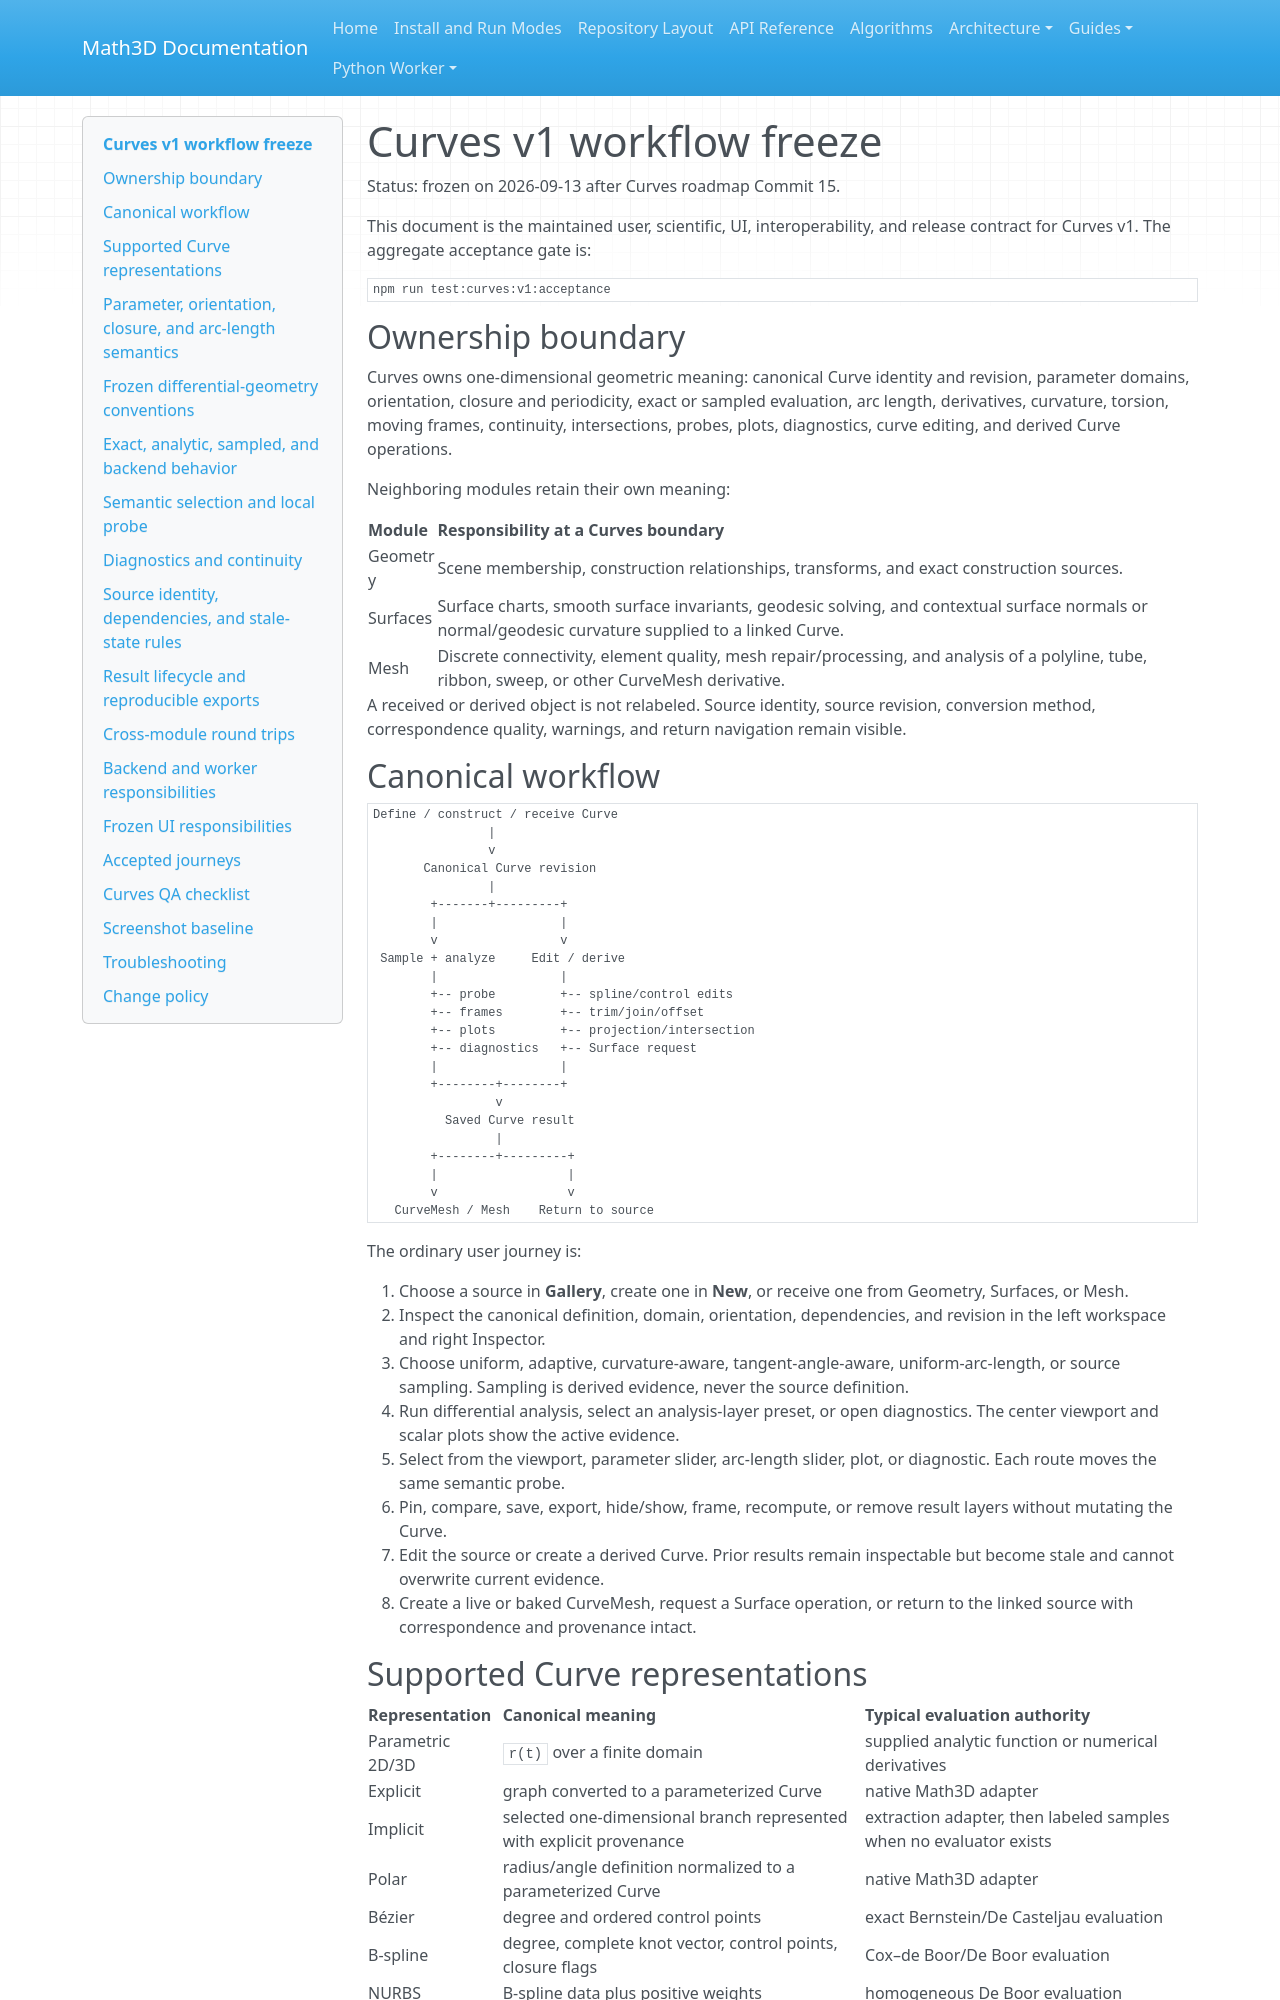

repository: expert10000/Math3D · page: curves-v1-freeze/index.html · generator: mkdocs

# Curves v1 workflow freeze

Status: frozen on 2026-09-13 after Curves roadmap Commit 15.

This document is the maintained user, scientific, UI, interoperability, and release contract for Curves v1. The aggregate acceptance gate is:

```powershell
npm run test:curves:v1:acceptance
```

## Ownership boundary

Curves owns one-dimensional geometric meaning: canonical Curve identity and revision, parameter domains, orientation, closure and periodicity, exact or sampled evaluation, arc length, derivatives, curvature, torsion, moving frames, continuity, intersections, probes, plots, diagnostics, curve editing, and derived Curve operations.

Neighboring modules retain their own meaning:

| Module | Responsibility at a Curves boundary |
| --- | --- |
| Geometry | Scene membership, construction relationships, transforms, and exact construction sources. |
| Surfaces | Surface charts, smooth surface invariants, geodesic solving, and contextual surface normals or normal/geodesic curvature supplied to a linked Curve. |
| Mesh | Discrete connectivity, element quality, mesh repair/processing, and analysis of a polyline, tube, ribbon, sweep, or other CurveMesh derivative. |

A received or derived object is not relabeled. Source identity, source revision, conversion method, correspondence quality, warnings, and return navigation remain visible.

## Canonical workflow

```text
Define / construct / receive Curve
                |
                v
       Canonical Curve revision
                |
        +-------+---------+
        |                 |
        v                 v
 Sample + analyze     Edit / derive
        |                 |
        +-- probe         +-- spline/control edits
        +-- frames        +-- trim/join/offset
        +-- plots         +-- projection/intersection
        +-- diagnostics   +-- Surface request
        |                 |
        +--------+--------+
                 v
          Saved Curve result
                 |
        +--------+---------+
        |                  |
        v                  v
   CurveMesh / Mesh    Return to source
```

The ordinary user journey is:

1. Choose a source in **Gallery**, create one in **New**, or receive one from Geometry, Surfaces, or Mesh.
2. Inspect the canonical definition, domain, orientation, dependencies, and revision in the left workspace and right Inspector.
3. Choose uniform, adaptive, curvature-aware, tangent-angle-aware, uniform-arc-length, or source sampling. Sampling is derived evidence, never the source definition.
4. Run differential analysis, select an analysis-layer preset, or open diagnostics. The center viewport and scalar plots show the active evidence.
5. Select from the viewport, parameter slider, arc-length slider, plot, or diagnostic. Each route moves the same semantic probe.
6. Pin, compare, save, export, hide/show, frame, recompute, or remove result layers without mutating the Curve.
7. Edit the source or create a derived Curve. Prior results remain inspectable but become stale and cannot overwrite current evidence.
8. Create a live or baked CurveMesh, request a Surface operation, or return to the linked source with correspondence and provenance intact.

## Supported Curve representations

| Representation | Canonical meaning | Typical evaluation authority |
| --- | --- | --- |
| Parametric 2D/3D | `r(t)` over a finite domain | supplied analytic function or numerical derivatives |
| Explicit | graph converted to a parameterized Curve | native Math3D adapter |
| Implicit | selected one-dimensional branch represented with explicit provenance | extraction adapter, then labeled samples when no evaluator exists |
| Polar | radius/angle definition normalized to a parameterized Curve | native Math3D adapter |
| Bézier | degree and ordered control points | exact Bernstein/De Casteljau evaluation |
| B-spline | degree, complete knot vector, control points, closure flags | Cox–de Boor/De Boor evaluation |
| NURBS | B-spline data plus positive weights | homogeneous De Boor evaluation |
| Polyline/imported chain | ordered source samples and closure | piecewise-linear evaluation |
| Curve on Surface | Curve definition plus explicit Surface dependency/chart correspondence | Curve evaluator with Surface context |
| Derived Curve | operation, parameters, branches, and source dependencies | native or optional backend operation with recorded fallback |

Spline basis, knot, weight, closure, continuity, editing, and serialization rules are frozen separately in [Curve spline conventions](curves-spline-conventions.md).
